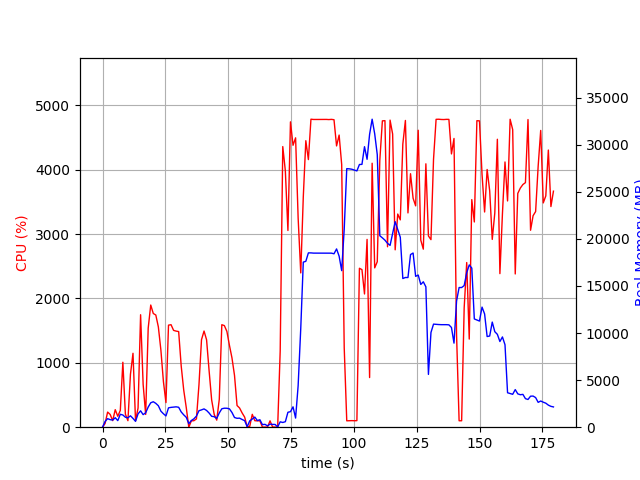

Data behind this chart, as committed beside it:
elapsed_time, nproc, cpu, mem_real, mem_virtual
5.936622619628906e-05, 1, 0.0, 10.14, 3186
1.009, 4, 57.5, 608.9, 2751
2.019, 4, 234.9, 907, 2843
3.028, 3, 198.0, 801.7, 2443
4.038, 4, 102.0, 761.3, 2827
5.049, 5, 272.2, 1006, 3400
6.059, 3, 170.2, 699.2, 2457
7.07, 7, 261.4, 1371, 4949
8.08, 5, 1009, 1298, 3978
9.088, 4, 202.4, 1058, 3348
10.1, 4, 101.2, 997.3, 3321
11.1, 4, 822.7, 1210, 3481
12.11, 3, 1148, 934, 2988
13.12, 2, 98.3, 622.3, 2146
14.13, 3, 297.6, 1419, 3638
15.14, 4, 1747, 1739, 4315
16.15, 3, 664.7, 1336, 3827
17.16, 3, 198.4, 1530, 4109
18.16, 3, 1540, 2143, 4352
19.17, 3, 1898, 2593, 4892
20.18, 3, 1767, 2704, 5474
21.19, 3, 1743, 2532, 5292
22.2, 3, 1558, 2280, 5354
23.21, 2, 1198, 1702, 3737
24.22, 2, 707.2, 1428, 3839
25.23, 2, 382.2, 1196, 3972
26.24, 2, 1586, 2058, 4158
27.25, 2, 1592, 2106, 4158
28.26, 2, 1504, 2131, 4198
29.27, 2, 1493, 2163, 4236
30.28, 2, 1486, 2117, 4252
31.29, 2, 951.4, 1622, 4296
32.3, 2, 574.9, 1310, 4296
33.31, 2, 303.3, 1049, 4343
34.32, 2, 0.0, 375.9, 2120
35.33, 2, 99.0, 711.2, 2420
36.34, 2, 100.9, 890.8, 2668
37.35, 2, 128.8, 1177, 2989
38.36, 2, 659.5, 1753, 3607
39.37, 2, 1360, 1840, 3598
40.38, 2, 1494, 1944, 3709
41.39, 2, 1358, 1778, 3817
42.4, 2, 874.5, 1504, 3949
43.41, 2, 422.7, 1157, 4031
44.42, 2, 198.9, 1117, 4075
45.43, 2, 109.9, 930.4, 4095
46.44, 2, 432.3, 1515, 4166
47.45, 2, 1592, 1956, 4354
48.46, 2, 1578, 2017, 4390
49.47, 2, 1488, 2013, 4410
50.48, 2, 1273, 1948, 4462
51.49, 2, 1076, 1563, 4502
52.5, 2, 805.2, 1028, 4590
53.51, 2, 336.8, 945.6, 4590
54.52, 2, 298.3, 961.3, 4618
55.53, 2, 221.8, 819, 4618
56.54, 2, 156.5, 691.4, 4618
57.55, 2, 5.0, 48.13, 160.2
58.56, 4, 12.9, 672.7, 2423
59.57, 4, 200.0, 864.9, 2717
... 118 more rows
